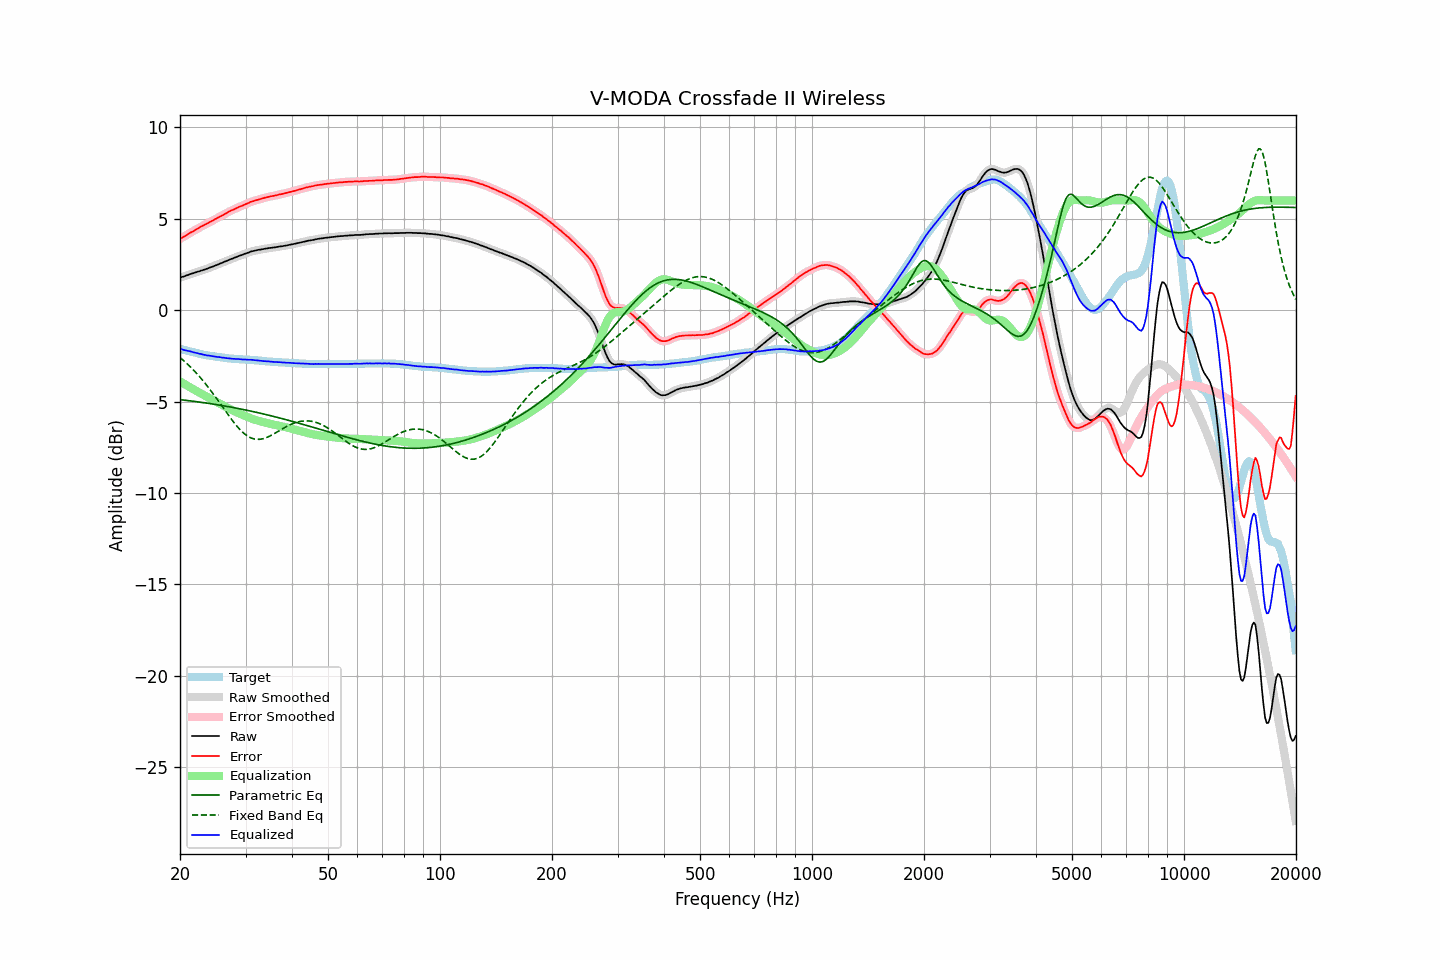

The file beside this chart, header and first rows:
frequency, raw, error, smoothed, error_smoothed, equalization, parametric_eq, fixed_band_eq, equalized_raw, equalized_smoothed, target
20.00, 1.78, 3.90, 1.78, 3.90, -3.89, -4.89, -2.59, -2.11, -2.11, -2.11
20.20, 1.81, 3.95, 1.81, 3.94, -3.95, -4.90, -2.66, -2.13, -2.14, -2.13
20.40, 1.83, 4.00, 1.84, 4.00, -4.00, -4.91, -2.74, -2.17, -2.16, -2.16
20.61, 1.86, 4.04, 1.86, 4.05, -4.05, -4.92, -2.82, -2.19, -2.19, -2.18
20.81, 1.90, 4.11, 1.90, 4.10, -4.10, -4.93, -2.90, -2.20, -2.21, -2.20
21.02, 1.92, 4.16, 1.93, 4.16, -4.16, -4.94, -2.98, -2.23, -2.23, -2.23
21.23, 1.96, 4.22, 1.96, 4.21, -4.21, -4.95, -3.06, -2.24, -2.25, -2.25
21.44, 1.99, 4.27, 1.99, 4.26, -4.26, -4.97, -3.15, -2.27, -2.27, -2.27
21.66, 2.01, 4.30, 2.02, 4.31, -4.31, -4.98, -3.24, -2.30, -2.29, -2.29
21.87, 2.04, 4.36, 2.04, 4.36, -4.36, -4.99, -3.33, -2.32, -2.32, -2.31
22.09, 2.07, 4.41, 2.07, 4.40, -4.41, -5.00, -3.42, -2.34, -2.34, -2.33
22.31, 2.10, 4.46, 2.10, 4.46, -4.46, -5.01, -3.52, -2.36, -2.36, -2.35
22.54, 2.12, 4.50, 2.13, 4.51, -4.51, -5.02, -3.62, -2.38, -2.38, -2.38
22.76, 2.16, 4.57, 2.16, 4.56, -4.56, -5.04, -3.72, -2.39, -2.40, -2.40
22.99, 2.18, 4.60, 2.18, 4.61, -4.60, -5.05, -3.82, -2.42, -2.42, -2.42
23.22, 2.21, 4.65, 2.21, 4.65, -4.65, -5.06, -3.93, -2.44, -2.44, -2.44
23.45, 2.24, 4.70, 2.24, 4.70, -4.70, -5.07, -4.04, -2.46, -2.46, -2.45
23.69, 2.27, 4.74, 2.28, 4.75, -4.75, -5.09, -4.15, -2.48, -2.47, -2.47
23.92, 2.31, 4.80, 2.31, 4.79, -4.79, -5.10, -4.26, -2.48, -2.48, -2.48
24.16, 2.34, 4.85, 2.34, 4.84, -4.84, -5.11, -4.38, -2.50, -2.50, -2.50
24.40, 2.37, 4.89, 2.37, 4.89, -4.89, -5.13, -4.50, -2.51, -2.51, -2.51
24.65, 2.40, 4.92, 2.40, 4.93, -4.93, -5.14, -4.62, -2.53, -2.53, -2.52
24.89, 2.44, 4.99, 2.44, 4.98, -4.98, -5.16, -4.74, -2.54, -2.54, -2.54
25.14, 2.47, 5.03, 2.48, 5.03, -5.03, -5.17, -4.86, -2.55, -2.55, -2.55
25.39, 2.51, 5.08, 2.51, 5.08, -5.07, -5.18, -4.98, -2.56, -2.56, -2.56
25.65, 2.55, 5.12, 2.55, 5.12, -5.12, -5.20, -5.11, -2.57, -2.58, -2.57
25.91, 2.58, 5.16, 2.59, 5.17, -5.17, -5.21, -5.23, -2.59, -2.59, -2.58
26.16, 2.62, 5.22, 2.62, 5.22, -5.22, -5.23, -5.36, -2.60, -2.60, -2.59
26.43, 2.66, 5.27, 2.66, 5.27, -5.27, -5.24, -5.48, -2.61, -2.61, -2.61
26.69, 2.69, 5.32, 2.70, 5.32, -5.32, -5.26, -5.61, -2.62, -2.62, -2.62
26.96, 2.73, 5.36, 2.73, 5.37, -5.36, -5.27, -5.73, -2.63, -2.63, -2.63
27.23, 2.77, 5.41, 2.77, 5.41, -5.41, -5.29, -5.85, -2.64, -2.64, -2.64
27.50, 2.80, 5.45, 2.80, 5.45, -5.45, -5.31, -5.97, -2.65, -2.65, -2.65
27.77, 2.83, 5.49, 2.84, 5.49, -5.49, -5.32, -6.08, -2.66, -2.66, -2.65
28.05, 2.87, 5.54, 2.87, 5.53, -5.54, -5.34, -6.20, -2.66, -2.67, -2.66
28.33, 2.90, 5.58, 2.91, 5.57, -5.57, -5.36, -6.30, -2.67, -2.67, -2.67
28.62, 2.94, 5.61, 2.94, 5.62, -5.61, -5.37, -6.41, -2.67, -2.67, -2.67
28.90, 2.97, 5.66, 2.97, 5.65, -5.65, -5.39, -6.50, -2.68, -2.68, -2.68
29.19, 3.00, 5.69, 3.00, 5.69, -5.69, -5.41, -6.60, -2.69, -2.69, -2.68
29.48, 3.03, 5.73, 3.04, 5.73, -5.73, -5.43, -6.68, -2.70, -2.69, -2.69
29.78, 3.07, 5.76, 3.07, 5.76, -5.77, -5.44, -6.76, -2.69, -2.70, -2.69
30.08, 3.10, 5.80, 3.10, 5.80, -5.80, -5.46, -6.82, -2.70, -2.70, -2.70
30.38, 3.13, 5.83, 3.13, 5.84, -5.84, -5.48, -6.89, -2.71, -2.71, -2.70
30.68, 3.16, 5.87, 3.17, 5.88, -5.88, -5.50, -6.94, -2.71, -2.71, -2.71
30.99, 3.20, 5.92, 3.20, 5.91, -5.91, -5.52, -6.98, -2.71, -2.71, -2.72
31.30, 3.22, 5.94, 3.22, 5.95, -5.94, -5.54, -7.01, -2.72, -2.72, -2.72
31.61, 3.24, 5.97, 3.24, 5.98, -5.97, -5.56, -7.04, -2.73, -2.73, -2.73
31.93, 3.26, 6.00, 3.26, 6.00, -6.00, -5.58, -7.06, -2.74, -2.74, -2.74
32.24, 3.28, 6.03, 3.28, 6.03, -6.03, -5.60, -7.07, -2.75, -2.75, -2.74
32.57, 3.30, 6.05, 3.30, 6.05, -6.06, -5.62, -7.06, -2.75, -2.76, -2.75
32.89, 3.31, 6.08, 3.32, 6.08, -6.08, -5.64, -7.06, -2.77, -2.77, -2.76
33.22, 3.33, 6.11, 3.33, 6.10, -6.10, -5.66, -7.04, -2.77, -2.77, -2.77
33.55, 3.34, 6.13, 3.34, 6.13, -6.13, -5.68, -7.02, -2.79, -2.78, -2.78
33.89, 3.36, 6.15, 3.36, 6.15, -6.15, -5.70, -6.99, -2.79, -2.79, -2.79
34.23, 3.37, 6.17, 3.38, 6.17, -6.17, -5.72, -6.96, -2.80, -2.80, -2.80
34.57, 3.39, 6.20, 3.39, 6.20, -6.19, -5.74, -6.92, -2.80, -2.80, -2.80
34.92, 3.40, 6.21, 3.40, 6.21, -6.21, -5.76, -6.88, -2.81, -2.81, -2.81
35.27, 3.41, 6.23, 3.41, 6.23, -6.23, -5.78, -6.83, -2.82, -2.82, -2.82
35.62, 3.42, 6.25, 3.42, 6.25, -6.25, -5.81, -6.78, -2.83, -2.83, -2.82
35.97, 3.43, 6.27, 3.43, 6.26, -6.27, -5.83, -6.73, -2.84, -2.83, -2.83
... 635 more rows
